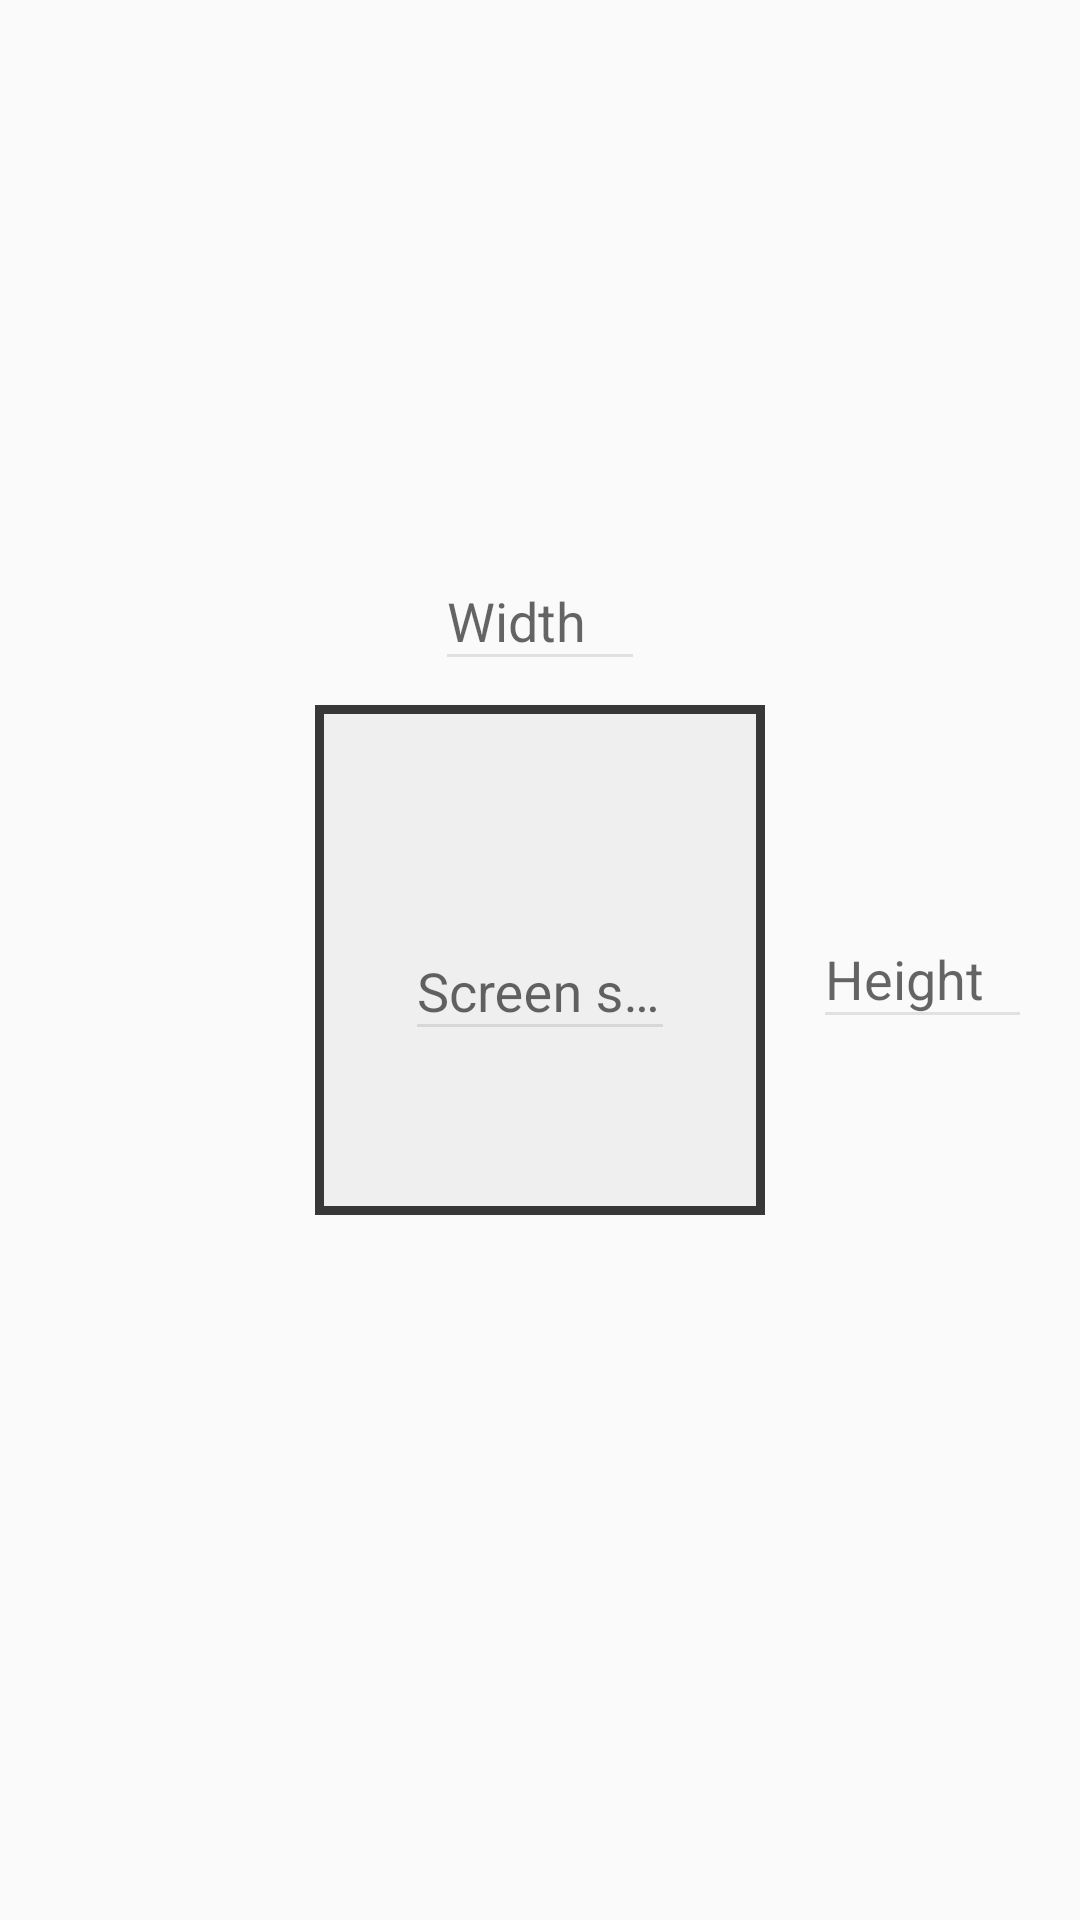

The Android layout XML behind this screen, and the referenced resources:
<!-- AndroidManifest.xml: application theme AppTheme -->
<!-- res/layout/activity_main.xml -->
<?xml version="1.0" encoding="utf-8"?>
<android.support.constraint.ConstraintLayout xmlns:android="http://schemas.android.com/apk/res/android"
    xmlns:app="http://schemas.android.com/apk/res-auto"
    xmlns:tools="http://schemas.android.com/tools"
    android:layout_width="match_parent"
    android:layout_height="match_parent"
    android:animateLayoutChanges="true">
    
    <ImageView
        android:id="@+id/imageScreen"
        android:layout_width="150dp"
        android:layout_height="170dp"
        android:src="@drawable/screen"
        android:layout_marginEnd="16dp"
        app:layout_constraintRight_toRightOf="parent"
        android:layout_marginRight="16dp"
        android:layout_marginStart="16dp"
        app:layout_constraintLeft_toLeftOf="parent"
        android:layout_marginLeft="16dp"
        app:layout_constraintBottom_toBottomOf="parent"
        android:layout_marginBottom="16dp"
        android:layout_marginTop="16dp"
        app:layout_constraintTop_toTopOf="parent" />

    <TextView
        android:id="@+id/labelDensity"
        android:layout_width="wrap_content"
        android:layout_height="30dp"
        android:layout_gravity="center"
        tools:text="123.456 dpi"
        android:gravity="center"
        android:textSize="25sp"
        android:textColor="@color/standardText"
        android:fontFamily="sans-serif-medium"
        app:layout_constraintRight_toRightOf="@+id/imageScreen"
        app:layout_constraintLeft_toLeftOf="@+id/imageScreen"
        app:layout_constraintTop_toBottomOf="@+id/imageScreen"
        android:layout_marginTop="8dp" />



    <android.support.design.widget.TextInputLayout
        android:layout_height="wrap_content"
        android:id="@+id/inputWidth"
        app:layout_constraintBottom_toTopOf="@+id/imageScreen"
        android:layout_marginBottom="8dp"
        android:layout_marginEnd="16dp"
        app:layout_constraintRight_toRightOf="parent"
        android:layout_marginRight="16dp"
        android:layout_marginStart="16dp"
        app:layout_constraintLeft_toLeftOf="parent"
        android:layout_marginLeft="16dp"
        android:layout_width="70dp">
        <EditText
            android:layout_width="match_parent"
            android:layout_height="wrap_content"
            android:hint="@string/label_width"
            android:inputType="number"
            tools:text="1080"
            tools:layout_editor_absoluteY="0dp"
            tools:layout_editor_absoluteX="8dp" />
    </android.support.design.widget.TextInputLayout>

    <android.support.design.widget.TextInputLayout
        android:id="@+id/inputHeight"
        android:layout_width="0dp"
        android:layout_height="wrap_content"
        android:layout_marginEnd="16dp"
        app:layout_constraintRight_toRightOf="parent"
        android:layout_marginRight="16dp"
        app:layout_constraintLeft_toRightOf="@+id/imageScreen"
        android:layout_marginStart="16dp"
        android:layout_marginLeft="16dp"
        android:layout_marginTop="16dp"
        app:layout_constraintTop_toTopOf="parent"
        app:layout_constraintBottom_toBottomOf="parent"
        android:layout_marginBottom="16dp">
        <EditText
            android:layout_width="match_parent"
            android:layout_height="wrap_content"
            android:hint="@string/label_height"
            android:inputType="number"
            tools:text="1920"/>
    </android.support.design.widget.TextInputLayout>

    <android.support.design.widget.TextInputLayout
        android:id="@+id/inputScreenSize"
        android:layout_height="wrap_content"
        app:layout_constraintTop_toTopOf="@+id/imageScreen"
        app:layout_constraintBottom_toTopOf="@+id/labelDensity"
        app:layout_constraintRight_toRightOf="@+id/imageScreen"
        app:layout_constraintLeft_toLeftOf="@+id/imageScreen"
        android:layout_marginStart="32dp"
        android:layout_marginLeft="32dp"
        android:layout_marginEnd="32dp"
        android:layout_marginRight="32dp"
        android:layout_width="90dp">
        <EditText
            android:layout_width="match_parent"
            android:layout_height="wrap_content"
            android:hint="@string/label_screensize"
            android:inputType="numberDecimal"
            tools:text="4.0&quot;"/>
    </android.support.design.widget.TextInputLayout>


</android.support.constraint.ConstraintLayout>
<!-- resources referenced by this layout -->
<resources>
  <color name="standardText">#D9000000</color>
  <!-- drawable screen (drawable) -->
  <?xml version="1.0" encoding="utf-8"?>
  <shape xmlns:android="http://schemas.android.com/apk/res/android"
      android:shape="rectangle">
      <stroke android:color="#373737" android:width="3dp"/>
      <solid android:color="#EFEFEF"/>
  </shape>
  <string name="label_height">Height</string>
  <string name="label_screensize">Screen size</string>
  <string name="label_width">Width</string>
  <style name="AppTheme" parent="Theme.AppCompat.Light.NoActionBar">
          <item name="colorPrimary">@color/main</item>
          <item name="colorPrimaryDark">@color/sub</item>
          <item name="colorAccent">@color/accent</item>
          <item name="colorControlNormal">#1A000000</item>
      </style>
  <color name="main">#03A9F4</color>
  <color name="sub">#0277bd</color>
  <color name="accent">#FF9800</color>
</resources>
